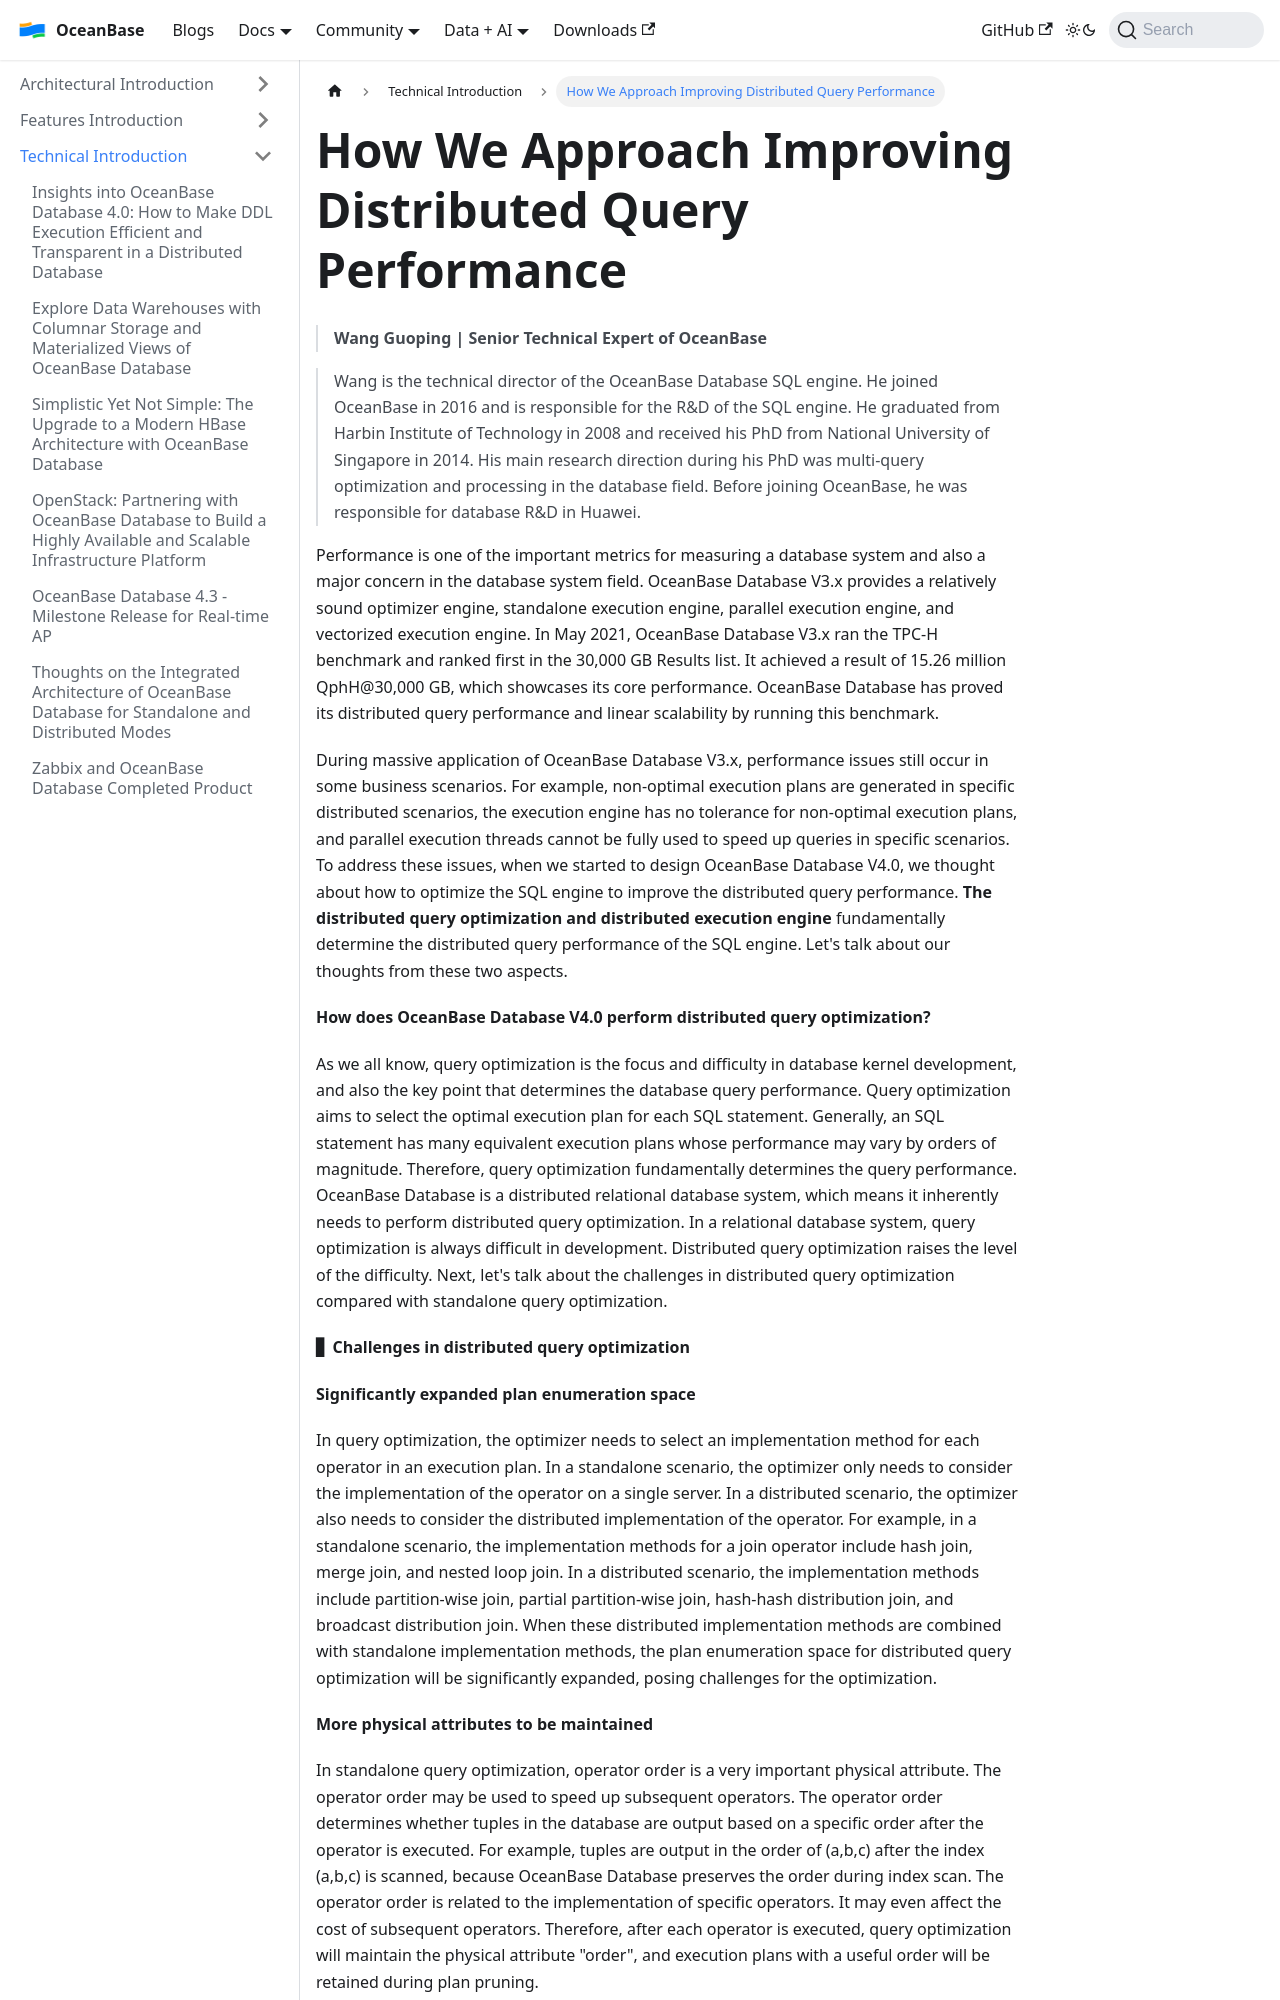

repository: oceanbase/oceanbase.github.io · page: docs/blogs/tech/refine-performance.html · generator: docusaurus

---
slug: refine-performance
title: "How We Approach Improving Distributed Query Performance"
---

> **Wang Guoping | Senior Technical Expert of OceanBase**

> Wang is the technical director of the OceanBase Database SQL engine. He joined OceanBase in 2016 and is responsible for the R&D of the SQL engine. He graduated from Harbin Institute of Technology in 2008 and received his PhD from National University of Singapore in 2014. His main research direction during his PhD was multi-query optimization and processing in the database field. Before joining OceanBase, he was responsible for database R&D in Huawei.

Performance is one of the important metrics for measuring a database system and also a major concern in the database system field. OceanBase Database V3.x provides a relatively sound optimizer engine, standalone execution engine, parallel execution engine, and vectorized execution engine. In May 2021, OceanBase Database V3.x ran the TPC-H benchmark and ranked first in the 30,000 GB Results list. It achieved a result of 15.26 million QphH@30,000 GB, which showcases its core performance. OceanBase Database has proved its distributed query performance and linear scalability by running this benchmark.

<!-- truncate -->

During massive application of OceanBase Database V3.x, performance issues still occur in some business scenarios. For example, non-optimal execution plans are generated in specific distributed scenarios, the execution engine has no tolerance for non-optimal execution plans, and parallel execution threads cannot be fully used to speed up queries in specific scenarios. To address these issues, when we started to design OceanBase Database V4.0, we thought about how to optimize the SQL engine to improve the distributed query performance. **The distributed query optimization and distributed execution engine** fundamentally determine the distributed query performance of the SQL engine. Let's talk about our thoughts from these two aspects.

**How does OceanBase Database V4.0 perform distributed query optimization?**

As we all know, query optimization is the focus and difficulty in database kernel development, and also the key point that determines the database query performance. Query optimization aims to select the optimal execution plan for each SQL statement. Generally, an SQL statement has many equivalent execution plans whose performance may vary by orders of magnitude. Therefore, query optimization fundamentally determines the query performance. OceanBase Database is a distributed relational database system, which means it inherently needs to perform distributed query optimization. In a relational database system, query optimization is always difficult in development. Distributed query optimization raises the level of the difficulty. Next, let's talk about the challenges in distributed query optimization compared with standalone query optimization.

**▋ Challenges in distributed query optimization**

**Significantly expanded plan enumeration space**

In query optimization, the optimizer needs to select an implementation method for each operator in an execution plan. In a standalone scenario, the optimizer only needs to consider the implementation of the operator on a single server. In a distributed scenario, the optimizer also needs to consider the distributed implementation of the operator. For example, in a standalone scenario, the implementation methods for a join operator include hash join, merge join, and nested loop join. In a distributed scenario, the implementation methods include partition-wise join, partial partition-wise join, hash-hash distribution join, and broadcast distribution join. When these distributed implementation methods are combined with standalone implementation methods, the plan enumeration space for distributed query optimization will be significantly expanded, posing challenges for the optimization.

**More physical attributes to be maintained**

In standalone query optimization, operator order is a very important physical attribute. The operator order may be used to speed up subsequent operators. The operator order determines whether tuples in the database are output based on a specific order after the operator is executed. For example, tuples are output in the order of (a,b,c) after the index (a,b,c) is scanned, because OceanBase Database preserves the order during index scan. The operator order is related to the implementation of specific operators. It may even affect the cost of subsequent operators. Therefore, after each operator is executed, query optimization will maintain the physical attribute "order", and execution plans with a useful order will be retained during plan pruning.
